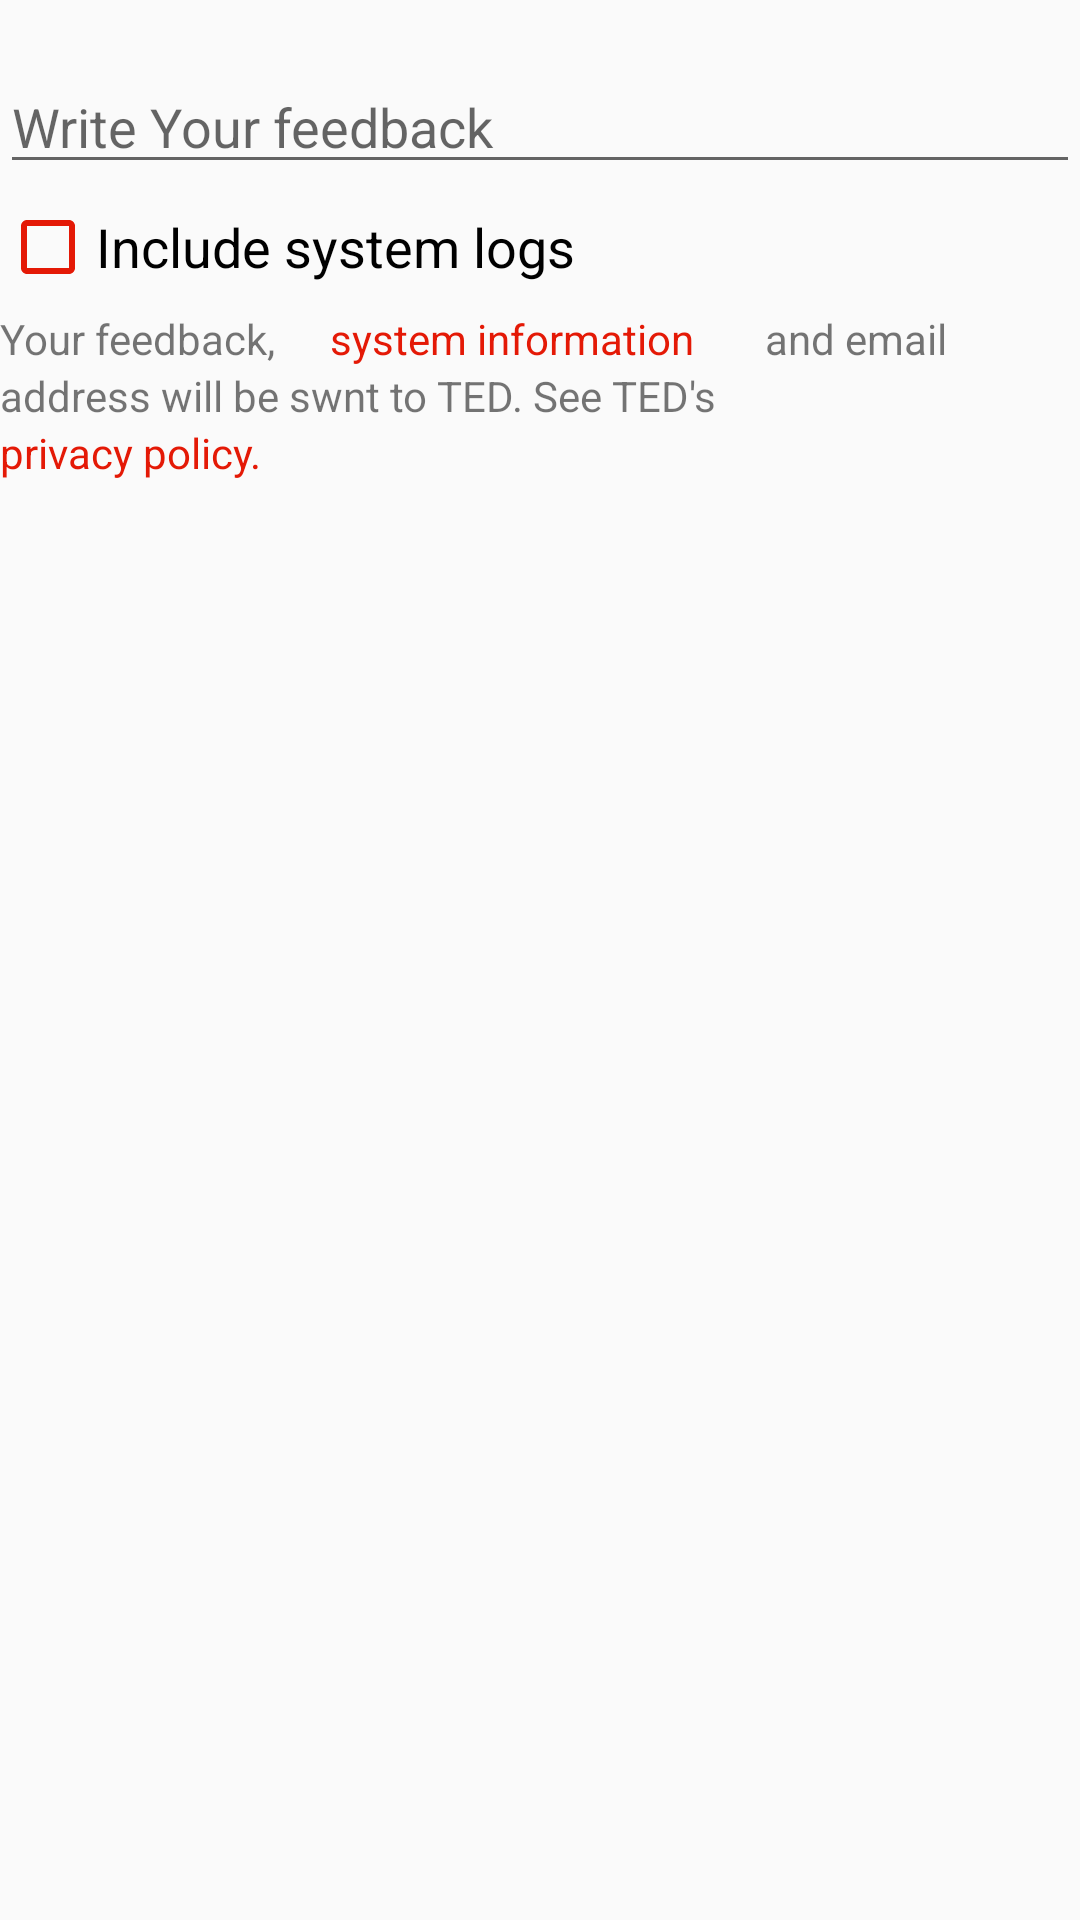

This screen was rendered from an Android layout file. Write that file and the resources it references.
<!-- AndroidManifest.xml: activity theme FeedbackTheme -->
<!-- res/layout/activity_feedback.xml -->
<?xml version="1.0" encoding="utf-8"?>
<RelativeLayout xmlns:android="http://schemas.android.com/apk/res/android"
    xmlns:app="http://schemas.android.com/apk/res-auto"
    xmlns:tools="http://schemas.android.com/tools"
    android:layout_width="match_parent"
    android:layout_height="match_parent"
    android:layout_marginLeft="17dp"
    android:layout_marginRight="15dp"
    tools:context=".activity.FeedbackActivity">

    <EditText
        android:layout_width="match_parent"
        android:layout_height="wrap_content"
        android:id="@+id/et_feedback"
        android:layout_marginTop="20dp"
        android:hint="@string/write_your_feedback" />

    <CheckBox
        android:layout_width="match_parent"
        android:layout_height="wrap_content"
        android:id="@+id/ch_feedback"
        android:layout_below="@+id/et_feedback"
        android:text="@string/include_system_logs"
        android:layout_marginTop="5dp"
        android:textSize="18dp"
        android:buttonTint="@color/colorPrimaryDark"/>

    <TextView
        android:layout_width="match_parent"
        android:layout_height="wrap_content"
        android:id="@+id/et_feed1"
        android:layout_marginTop="5dp"
        android:layout_below="@id/ch_feedback"
        android:text="@string/your_feedback"/>

    <TextView
        android:layout_width="match_parent"
        android:layout_height="wrap_content"
        android:id="@+id/et_feed2"
        android:layout_marginTop="5dp"
        android:layout_below="@id/ch_feedback"
        android:layout_marginLeft="110dp"
        android:text="@string/system_information"
        android:textColor="@color/colorPrimaryDark"/>

    <TextView
        android:layout_width="match_parent"
        android:layout_height="wrap_content"
        android:id="@+id/et_feed3"
        android:layout_marginTop="5dp"
        android:layout_below="@id/ch_feedback"
        android:layout_marginLeft="255dp"
        android:text="@string/and_email"/>

    <TextView
        android:layout_width="match_parent"
        android:layout_height="wrap_content"
        android:id="@+id/et_feed4"
        android:layout_below="@id/et_feed3"
        android:text="@string/address_will_be_swnt_to_ted_see_ted_s"/>

    <TextView
        android:layout_width="match_parent"
        android:layout_height="wrap_content"
        android:id="@+id/et_feed5"
        android:layout_below="@id/et_feed4"
        android:text="privacy policy."
        tools:ignore="HardcodedText"
        android:textColor="@color/colorPrimaryDark"/>

</RelativeLayout>
<!-- resources referenced by this layout -->
<resources>
  <color name="colorPrimaryDark">#e41906</color>
  <string name="address_will_be_swnt_to_ted_see_ted_s">address will be swnt to TED. See TED\'s</string>
  <string name="and_email">and email</string>
  <string name="include_system_logs">Include system logs</string>
  <string name="system_information">system information</string>
  <string name="write_your_feedback">Write Your feedback</string>
  <string name="your_feedback">Your feedback,</string>
  <style name="FeedbackTheme" parent="Theme.AppCompat.Light.DarkActionBar">
  
          
  
          <item name="colorPrimary">@color/colorAccent</item>
          <item name="colorPrimaryDark">@color/colorPrimaryDark</item>
          <item name="colorAccent">@color/colorAccent</item>
          <item name="actionOverflowButtonStyle">@style/MyOverflowButtonStyle</item>
      </style>
  <color name="colorAccent">#fa1a05</color>
  <style name="MyOverflowButtonStyle" parent="Widget.AppCompat.ActionButton.Overflow">
          <item name="android:tint">#FF818080</item>
      </style>
</resources>
